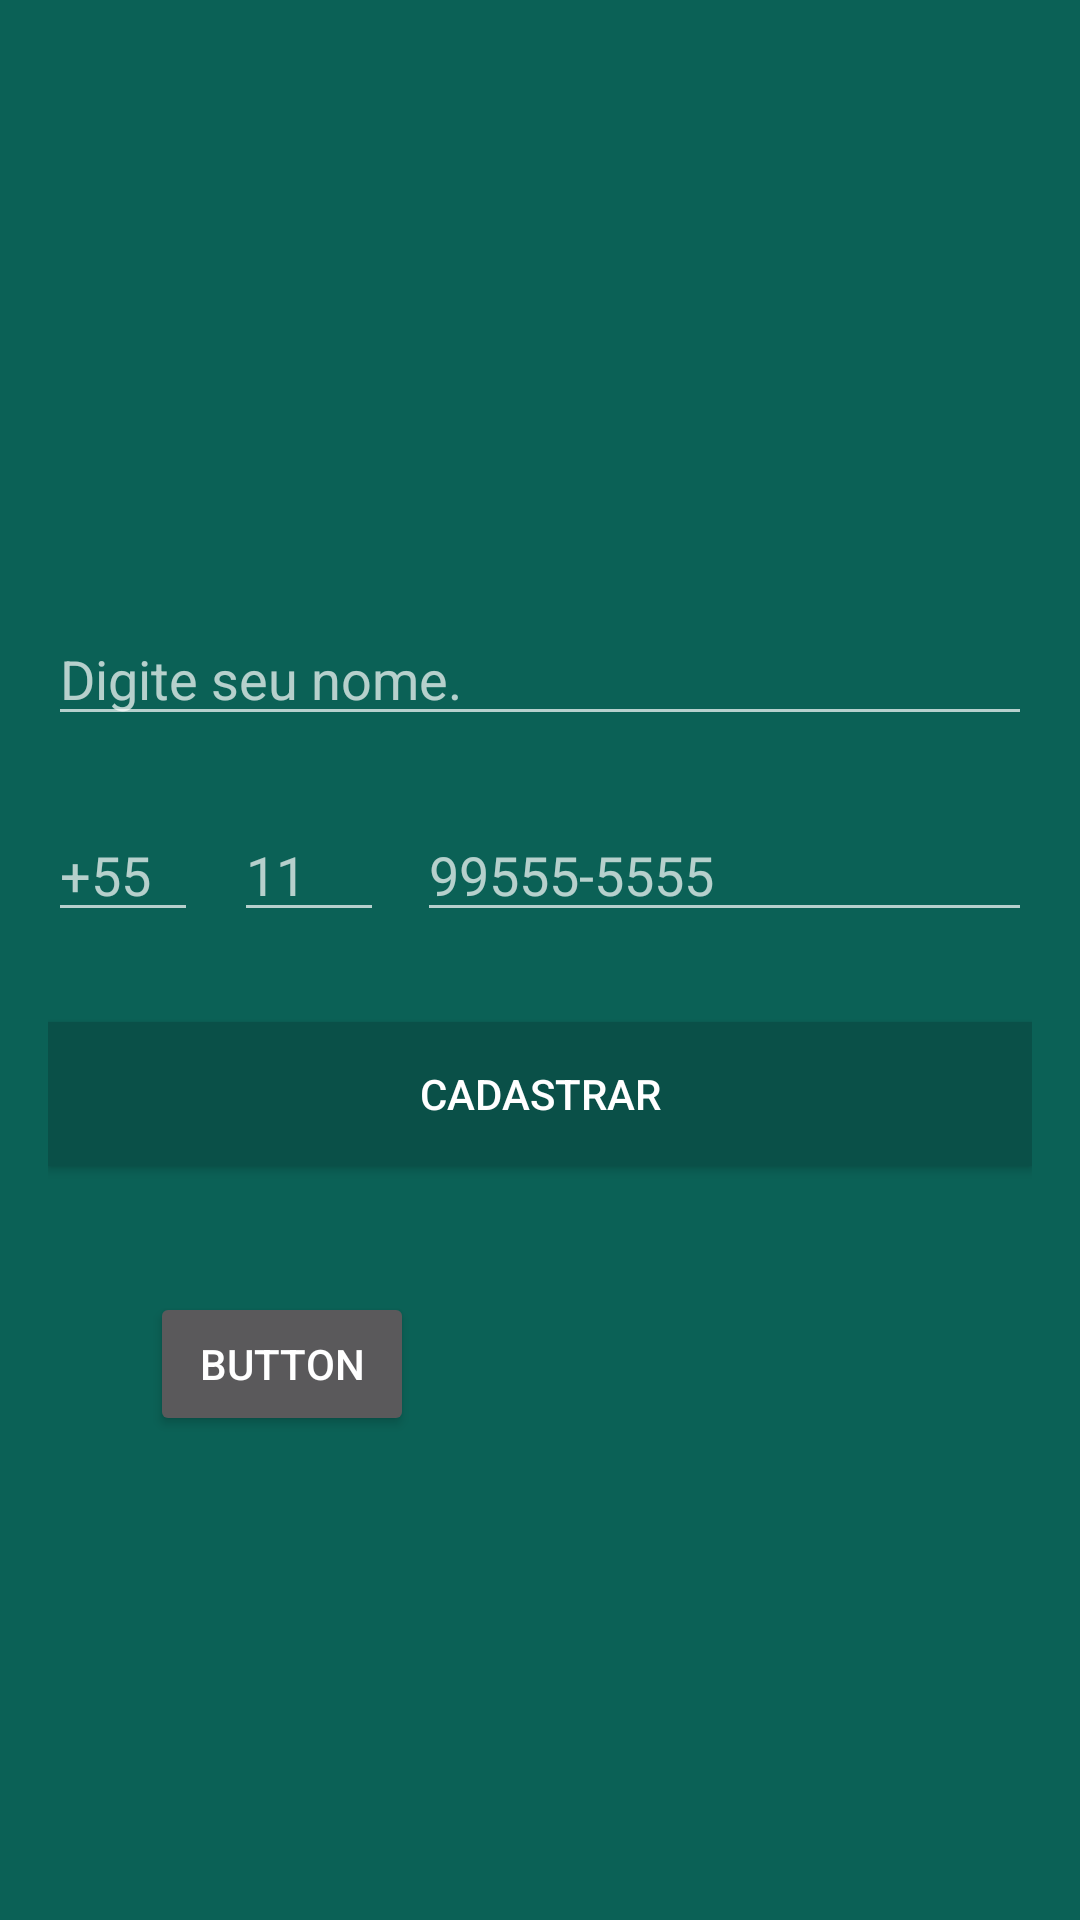

The Android layout XML behind this screen, and the referenced resources:
<!-- AndroidManifest.xml: application theme AppTheme -->
<!-- res/layout/activity_login.xml -->
<?xml version="1.0" encoding="utf-8"?>
<RelativeLayout xmlns:android="http://schemas.android.com/apk/res/android"
    xmlns:app="http://schemas.android.com/apk/res-auto"
    xmlns:tools="http://schemas.android.com/tools"
    android:layout_width="match_parent"
    android:layout_height="match_parent"
    android:background="@color/colorPrimary"
    android:padding="16dp"
    tools:context="br.com.whatsappandroid.cursoandroid.whatsapp.activity.LoginActivity">


    <ImageView
        android:id="@+id/imageView"
        android:layout_width="@dimen/largura_logo"
        android:layout_height="@dimen/altura_logo"
        android:layout_alignParentTop="true"
        android:layout_centerHorizontal="true"
        android:background="@drawable/logo" />

    <EditText
        android:id="@+id/editTextNome"
        android:layout_width="fill_parent"
        android:layout_height="wrap_content"
        android:layout_below="@+id/imageView"
        android:layout_centerHorizontal="true"
        android:layout_marginTop="25dp"
        android:ems="10"
        android:hint="Digite seu nome."
        android:inputType="textPersonName"
        android:textColor="@color/textColorPrimary" />

    <EditText
        android:id="@+id/editTextCodigoPais"
        android:layout_width="50dp"
        android:layout_height="wrap_content"
        android:layout_alignParentStart="true"
        android:layout_below="@+id/editTextNome"
        android:layout_marginTop="24dp"
        android:ems="10"
        android:hint="+55"
        android:inputType="number"
        android:textColor="@color/textColorPrimary" />

    <EditText
        android:id="@+id/editTextDdd"
        android:layout_width="50dp"
        android:layout_height="wrap_content"
        android:layout_alignBaseline="@+id/editTextCodigoPais"
        android:layout_alignBottom="@+id/editTextCodigoPais"
        android:layout_marginStart="12dp"
        android:layout_toEndOf="@+id/editTextCodigoPais"
        android:ems="10"
        android:hint="11"
        android:inputType="number"
        android:textColor="@color/textColorPrimary" />

    <EditText
        android:id="@+id/editTextTelefone"
        android:layout_width="fill_parent"
        android:layout_height="wrap_content"
        android:layout_above="@+id/buttonCadastrarTelefone"
        android:layout_marginStart="11dp"
        android:layout_toEndOf="@+id/editTextDdd"
        android:ems="10"
        android:hint="99555-5555"
        android:inputType="number"
        android:textColor="@color/textColorPrimary" />

    <Button
        android:id="@+id/buttonCadastrarTelefone"
        android:layout_width="fill_parent"
        android:layout_height="wrap_content"
        android:layout_alignParentStart="true"
        android:layout_below="@+id/editTextCodigoPais"
        android:layout_marginTop="30dp"
        android:background="@color/colorPrimaryDark"
        android:text="@string/botao_cadastrar"
        android:textColor="@color/textColorPrimary" />

    <Button
        android:id="@+id/button2"
        android:layout_width="wrap_content"
        android:layout_height="wrap_content"
        android:layout_alignParentStart="true"
        android:layout_below="@+id/buttonCadastrarTelefone"
        android:layout_marginStart="34dp"
        android:layout_marginTop="42dp"
        android:text="Button" />


</RelativeLayout>
<!-- resources referenced by this layout -->
<resources>
  <color name="colorPrimary">#0b6156</color>
  <color name="colorPrimaryDark">#0a5048</color>
  <color name="textColorPrimary">#FFFFFF</color>
  <dimen name="altura_logo">163dp</dimen>
  <dimen name="largura_logo">200dp</dimen>
  <string name="botao_cadastrar">Cadastrar</string>
  <style name="AppTheme" parent="Theme.AppCompat.NoActionBar">
          
          <item name="colorPrimary">@color/colorPrimary</item>
          <item name="colorPrimaryDark">@color/colorPrimaryDark</item>
          <item name="android:windowBackground">@android:color/white</item>
  
  
  
      </style>
</resources>
